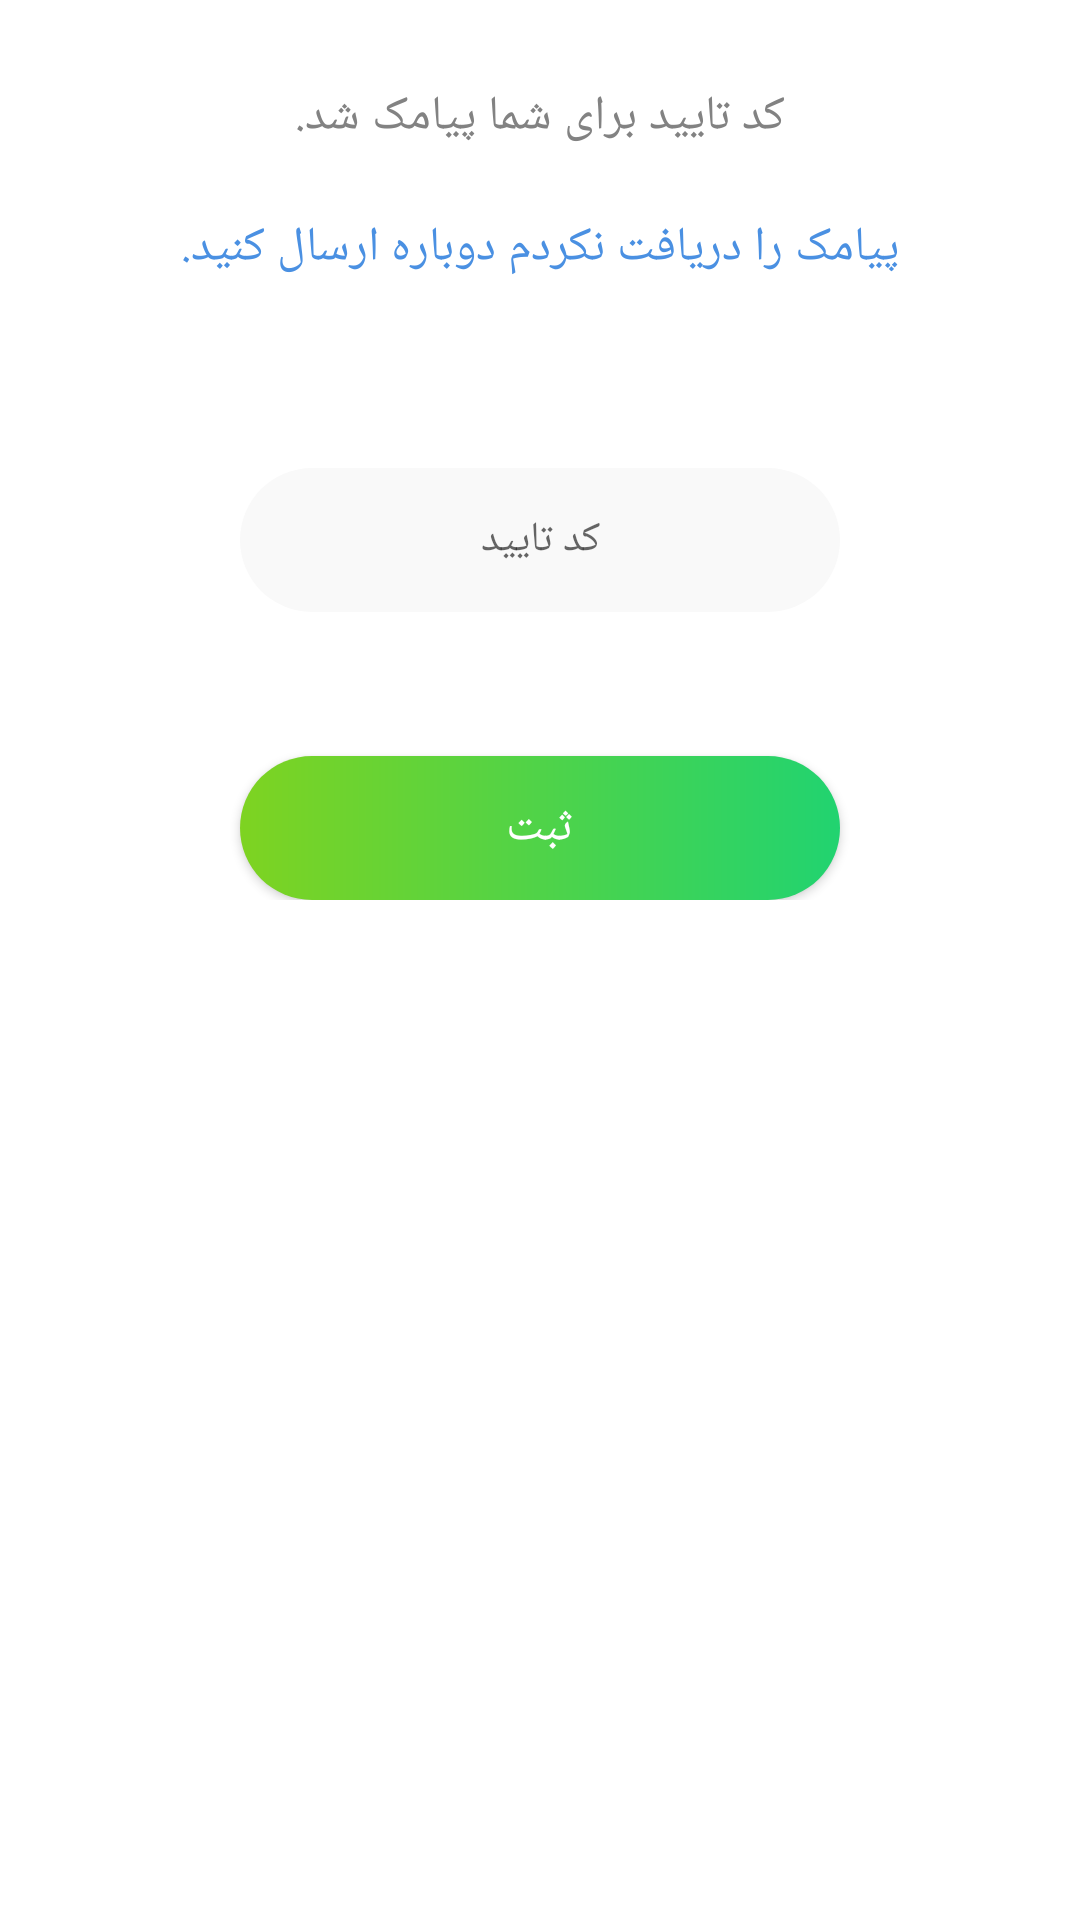

Write the Android layout XML for this screen, with the resource values it uses.
<!-- AndroidManifest.xml: application theme MyAppTheme -->
<!-- res/layout/fragment_otp.xml -->
<RelativeLayout xmlns:android="http://schemas.android.com/apk/res/android"
    android:layout_width="match_parent"
    android:layout_height="match_parent">


    <ScrollView
        android:layout_width="match_parent"
        android:layout_height="match_parent"
        android:layout_below="@id/toolbar">

        <RelativeLayout
            android:layout_width="match_parent"
            android:layout_height="match_parent"
            android:gravity="center_horizontal"
            android:orientation="vertical">

            <TextView
                android:id="@+id/text_view_front_title"
                android:layout_width="wrap_content"
                android:layout_height="wrap_content"
                android:layout_centerHorizontal="true"
                android:layout_marginTop="28dp"
                android:text="@string/otp_text"
                android:textColor="@color/colorbattleshipgrey"
                android:textSize="@dimen/text_size_16" />


            <LinearLayout
                android:layout_width="match_parent"
                android:layout_height="wrap_content"

                android:layout_below="@id/text_view_front_title"
                android:layout_centerVertical="true"
                android:gravity="center"
                android:orientation="vertical">

                <LinearLayout
                    android:layout_width="match_parent"
                    android:layout_height="64dp"
                    android:layout_marginTop="22dp"
                    android:orientation="vertical">

                    
                        
                        
                        
                        
                        
                        


                        <TextView
                            android:id="@+id/text_view_resend"
                            android:layout_width="wrap_content"
                            android:layout_gravity="center_horizontal"
                            android:layout_height="wrap_content"
                            android:text="@string/otp_text_resend_again"
                            android:textColor="@color/colordunitednationsblue"
                            android:textSize="@dimen/text_size_16" />


                    


                    <RelativeLayout xmlns:android="http://schemas.android.com/apk/res/android"
                        xmlns:tools="http://schemas.android.com/tools"
                        android:id="@+id/relative_progress"
                        android:layout_width="64dp"
                        android:layout_height="64dp"
                        android:layout_centerInParent="true"

                        android:layout_gravity="center_horizontal"
                        android:layout_marginBottom="22dp"
                        android:gravity="center"
                        android:visibility="gone"

                        >


                        <ImageView
                            android:id="@+id/progressbar_timer"
                            android:layout_width="match_parent"
                            android:layout_height="match_parent" />

                        <TextView
                            android:id="@+id/text_view_progressbar"
                            android:layout_width="wrap_content"
                            android:layout_height="wrap_content"
                            android:layout_centerInParent="true"
                            android:background="#00000000" />
                    </RelativeLayout>


                </LinearLayout>

                <LinearLayout
                    android:layout_width="wrap_content"
                    android:layout_height="wrap_content"
                    android:layout_centerInParent="true"
                    android:layout_marginBottom="48dp"
                    android:gravity="center"
                    android:orientation="vertical">

                    <TextView
                        android:id="@+id/text_view_error_hint"
                        android:layout_width="match_parent"
                        android:layout_height="wrap_content"
                        android:layout_marginBottom="4dp"
                        android:layout_marginRight="24dp"
                        android:textColor="@color/colorbattleshipgrey"
                        android:textSize="@dimen/text_size_12" />

                    <EditText
                        android:id="@+id/edit_text_otp"
                        android:layout_width="200dp"
                        android:layout_height="48dp"
                        android:background="@drawable/border_login_number"
                        android:gravity="center_vertical|center"
                        android:hint="@string/login_text_otp_hint"
                        android:inputType="phone"
                        android:lines="1"
                        android:maxLength="4"
                        android:maxLines="1"
                        android:padding="8dp"
                        android:singleLine="true"
                        android:textSize="@dimen/text_size_14" />

                    <TextView
                        android:id="@+id/text_view_hint"
                        android:layout_width="match_parent"
                        android:layout_height="wrap_content"
                        android:layout_marginBottom="24dp"
                        android:layout_marginRight="24dp"
                        android:hint="@string/login_cell_number_hint"
                        android:textColorHint="@color/colorbattleshipgrey"
                        android:textSize="@dimen/text_size_12"
                        android:visibility="gone" />
                </LinearLayout>

                <Button
                    android:id="@+id/button_no_sim"
                    style="@style/CodeFont"
                    android:layout_width="200dp"
                    android:layout_height="48dp"
                    android:layout_centerHorizontal="true"
                    android:background="@drawable/gradient_background"
                    android:text="@string/confirm_button" />


                <ProgressBar
                    android:id="@+id/progressbar_otp"
                    android:layout_width="wrap_content"
                    android:layout_height="wrap_content"
                    android:layout_marginTop="8dp"
                    android:indeterminateDrawable="@drawable/progress"
                    android:visibility="gone" />
            </LinearLayout>
        </RelativeLayout>

    </ScrollView>


</RelativeLayout>
<!-- resources referenced by this layout -->
<resources>
  <color name="colorbattleshipgrey">#828282</color>
  <color name="colordunitednationsblue">#4a90e2</color>
  <dimen name="text_size_12">12sp</dimen>
  <dimen name="text_size_14">14sp</dimen>
  <dimen name="text_size_16">16sp</dimen>
  <!-- drawable border_login_number (drawable) -->
  <?xml version="1.0" encoding="utf-8"?>
  <selector xmlns:android="http://schemas.android.com/apk/res/android">
  
  	<item>
  		<shape android:shape="rectangle" >
  			<solid android:color="@color/colorsnow"/>
  			<corners android:radius="200dp"/>
  		</shape>
  	</item>
  </selector>
  <!-- drawable gradient_background (drawable) -->
  <?xml version="1.0" encoding="utf-8"?>
  
  <shape xmlns:android="http://schemas.android.com/apk/res/android">
      <gradient
          android:angle="360"
          android:endColor="@color/colorufogreen"
          android:startColor="@color/colorYellowgreen"
          android:type="linear"
          />
      <corners android:radius="200dp" />
  
  </shape>
  <!-- drawable progress (drawable) -->
  <?xml version="1.0" encoding="utf-8"?>
  <rotate xmlns:android="http://schemas.android.com/apk/res/android"
  	android:fromDegrees="0"
  	android:pivotX="50%"
  	android:pivotY="50%"
  	android:toDegrees="360" >
  
  	<shape
  		android:innerRadiusRatio="3"
  		android:shape="ring"
  		android:thicknessRatio="8"
  		android:useLevel="false" >
  
  		<size
  			android:height="76dip"
  			android:width="76dip" />
  
  		<gradient
  			android:angle="0"
  			android:endColor="@color/mycolorsnowDarker"
  			android:startColor="@color/colorYellowgreen"
  			android:type="sweep"
  			android:useLevel="false" />
  
  	</shape>
  
  </rotate>
  <string name="confirm_button">ثبت</string>
  <string name="login_cell_number_hint">برای مثال ۰۹xxxxxxxxx</string>
  <string name="login_text_otp_hint">کد تایید</string>
  <string name="otp_text">کد تایید برای شما پیامک شد.</string>
  <string name="otp_text_resend_again">پیامک را دریافت نکردم دوباره ارسال کنید.</string>
  <style name="CodeFont" parent="@android:style/TextAppearance.Medium">
          <item name="android:textSize">@dimen/text_size_16</item>
          <item name="android:textColor">@color/colorWhite</item>
          <item name="fontPath">fonts/IRAN Sans Medium.ttf</item>
      </style>
  <style name="MyAppTheme" parent="Theme.AppCompat.Light.NoActionBar">
          
          <item name="colorPrimary">@color/colorPrimary</item>
          <item name="colorPrimaryDark">@color/colorPrimaryDark</item>
          <item name="colorAccent">@color/colorAccent</item>
          <item name="android:windowBackground">@color/colorWhite</item>
  
          <item name="android:homeAsUpIndicator">@drawable/ic_arrow_left_black_24dp</item>
      </style>
  <color name="colorsnow">#f9f9f9</color>
  <color name="colorufogreen">#21d370</color>
  <color name="colorYellowgreen">#7ed321</color>
  <color name="mycolorsnowDarker">#b6b6b6</color>
  <color name="colorWhite">#FFFFFF</color>
  <color name="colorPrimary">#3F51B5</color>
  <color name="colorPrimaryDark">#303F9F</color>
  <color name="colorAccent">#FF4081</color>
  <!-- drawable ic_arrow_left_black_24dp: png bitmap (drawable-hdpi, 474 bytes) -->
</resources>
